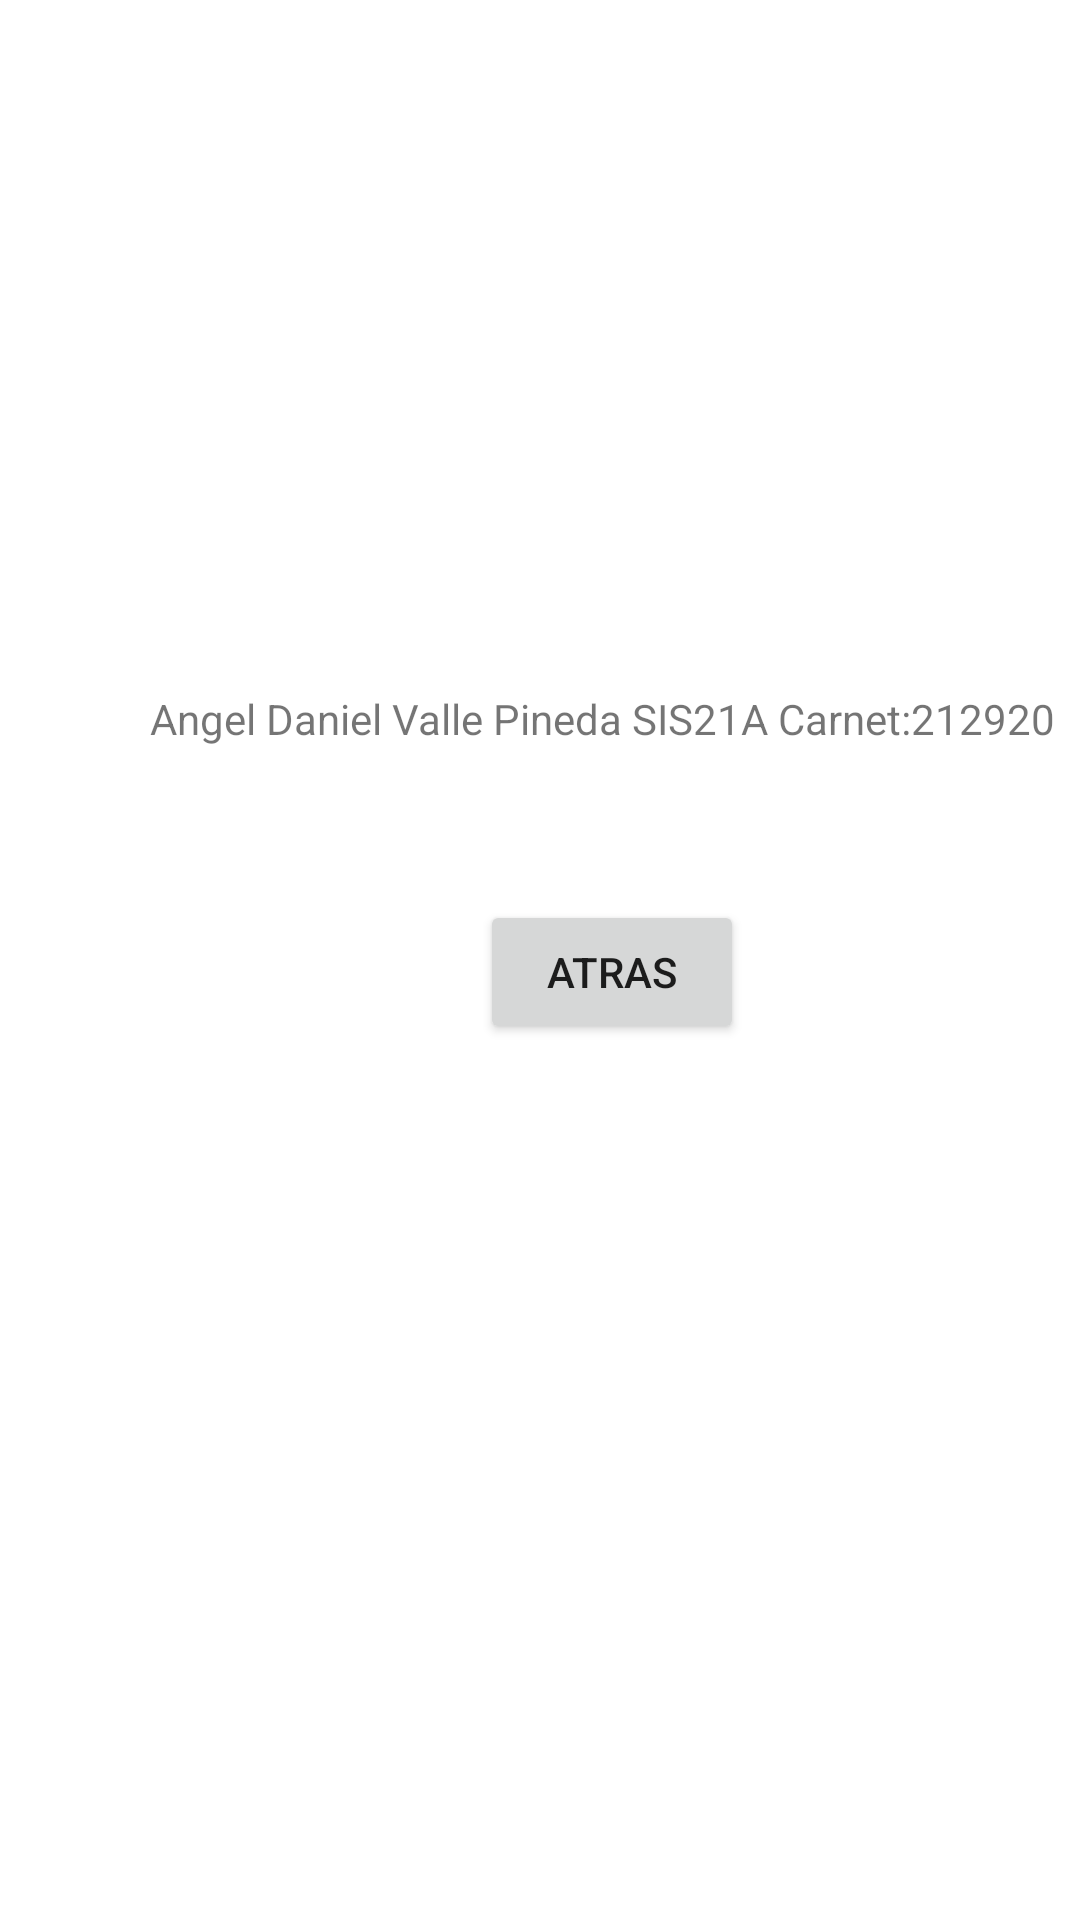

Write the Android layout XML for this screen, with the resource values it uses.
<!-- AndroidManifest.xml: application theme Theme.Semana2DAUTE -->
<!-- res/layout/activity_acerca_de.xml -->
<?xml version="1.0" encoding="utf-8"?>
<androidx.constraintlayout.widget.ConstraintLayout xmlns:android="http://schemas.android.com/apk/res/android"
    xmlns:app="http://schemas.android.com/apk/res-auto"
    xmlns:tools="http://schemas.android.com/tools"
    android:layout_width="match_parent"
    android:layout_height="match_parent"
    tools:context=".AcercaDe">

    <RelativeLayout
        android:layout_width="409dp"
        android:layout_height="729dp"
        tools:layout_editor_absoluteX="1dp"
        tools:layout_editor_absoluteY="1dp">

        <TextView
            android:id="@+id/textView"
            android:layout_width="wrap_content"
            android:layout_height="wrap_content"
            android:layout_marginTop="230dp"
            android:layout_marginLeft="50dp"
            android:text="Angel Daniel Valle Pineda SIS21A Carnet:212920" />

        <Button
            android:id="@+id/button4"
            android:layout_width="wrap_content"
            android:layout_height="wrap_content"
            android:layout_marginTop="300dp"
            android:layout_marginLeft="160dp"
            android:onClick="salir"
            android:text="Atras" />

    </RelativeLayout>
</androidx.constraintlayout.widget.ConstraintLayout>
<!-- resources referenced by this layout -->
<resources>
  <style name="Theme.Semana2DAUTE" parent="Theme.MaterialComponents.DayNight.DarkActionBar">
          
          <item name="colorPrimary">@color/purple_500</item>
          <item name="colorPrimaryVariant">@color/purple_700</item>
          <item name="colorOnPrimary">@color/white</item>
          
          <item name="colorSecondary">@color/teal_200</item>
          <item name="colorSecondaryVariant">@color/teal_700</item>
          <item name="colorOnSecondary">@color/black</item>
          
          <item name="android:statusBarColor" tools:targetApi="l">?attr/colorPrimaryVariant</item>
          
      </style>
  <!-- not gathered from this repository: default colours our renderer supplied (Android Studio template values) -->
  <color name="purple_500">#FF6200EE</color>
  <color name="purple_700">#FF3700B3</color>
  <color name="teal_200">#FF03DAC5</color>
  <color name="teal_700">#FF018786</color>
  <color name="black">#FF000000</color>
  <color name="white">#FFFFFFFF</color>
</resources>
